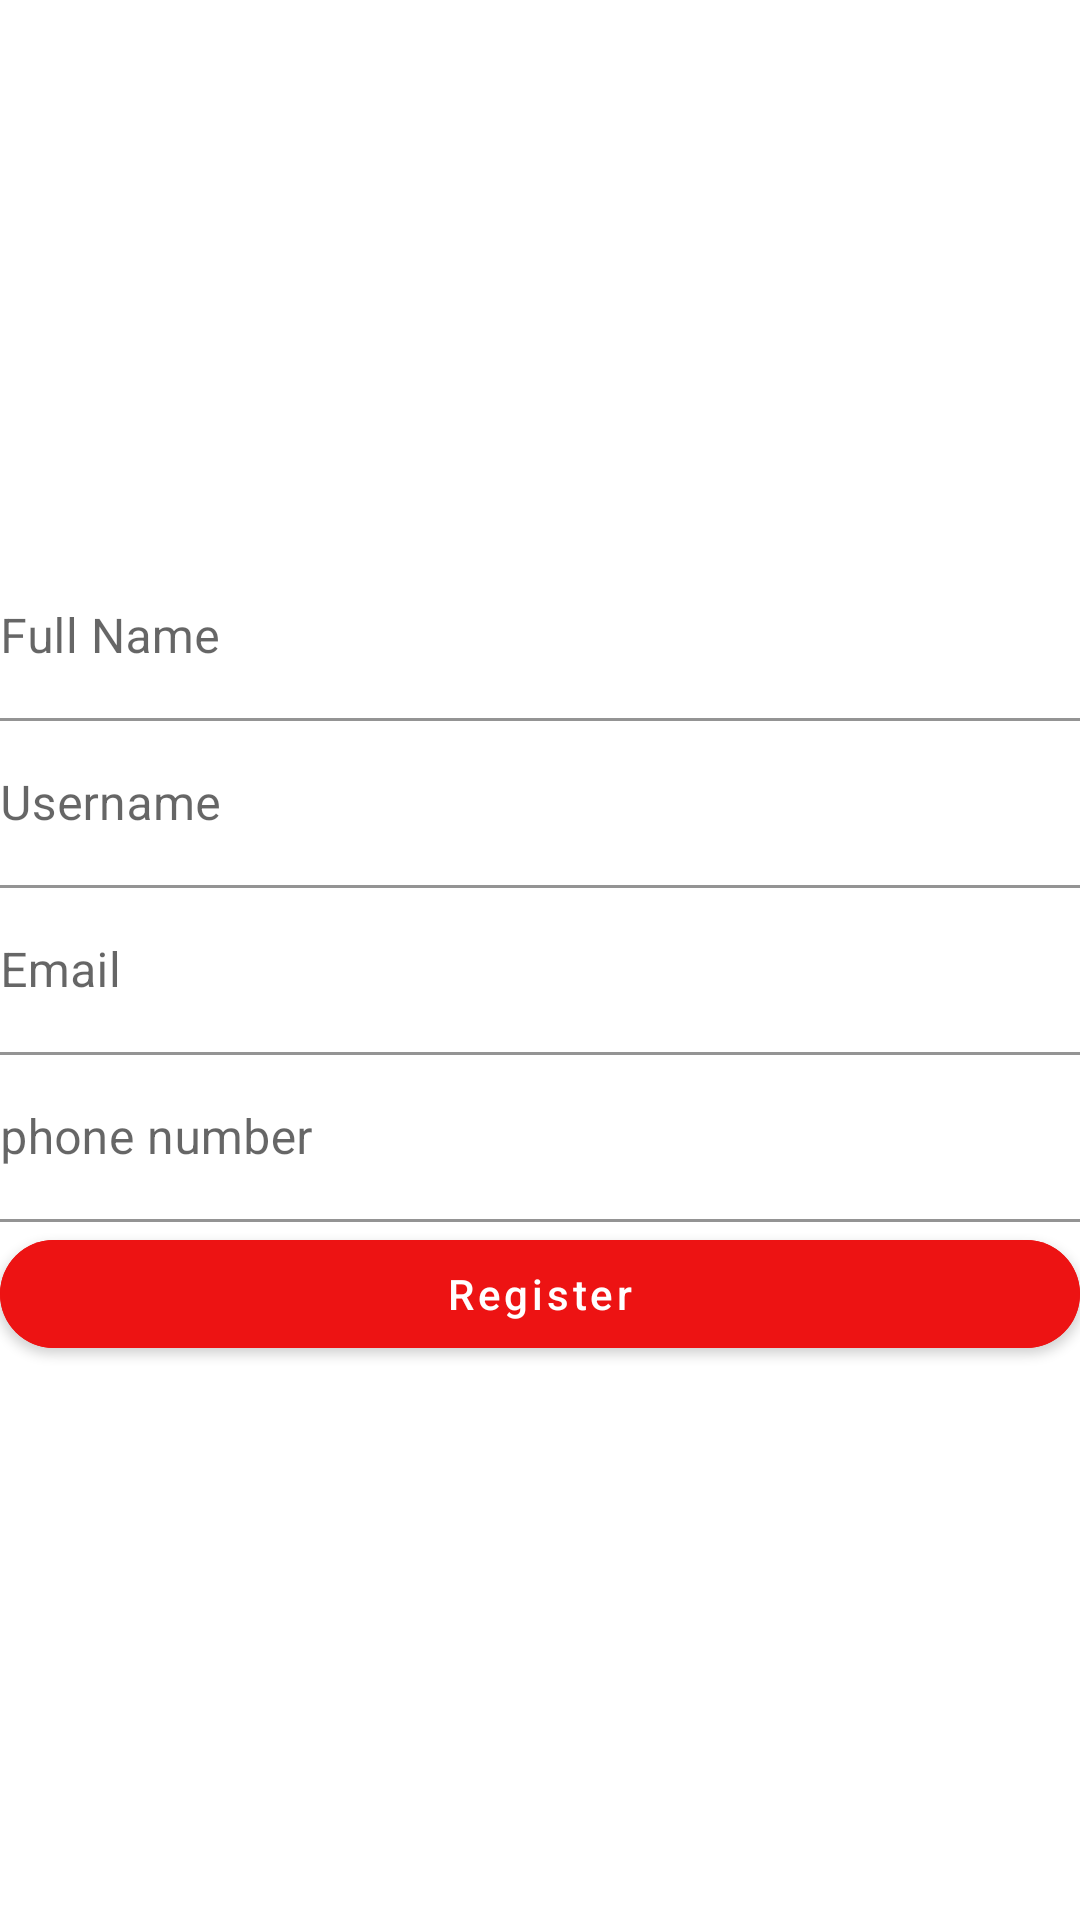

Reconstruct the res/layout file that produces this screen, plus the resources it refers to.
<!-- AndroidManifest.xml: application theme Theme.TamrinNinthQ1 -->
<!-- res/layout/fragment_profile.xml -->
<?xml version="1.0" encoding="utf-8"?>
<FrameLayout xmlns:android="http://schemas.android.com/apk/res/android"
    xmlns:tools="http://schemas.android.com/tools"
    android:layout_width="match_parent"
    android:layout_height="match_parent"
    xmlns:app="http://schemas.android.com/apk/res-auto"
    tools:context=".ProfileFragment">


    <ScrollView
        android:layout_width="match_parent"
        android:layout_height="match_parent">

        <LinearLayout
            android:layout_width="match_parent"
            android:layout_height="wrap_content"
            android:orientation="vertical"
            android:layout_gravity="center"
            android:gravity="center">
        <LinearLayout
            android:id="@+id/register_layout"
            android:layout_width="match_parent"
            android:layout_height="wrap_content"
            android:orientation="vertical" >
            <com.google.android.material.textfield.TextInputLayout
                android:layout_width="match_parent"
                android:layout_height="wrap_content">
                <EditText
                    android:id="@+id/ev_full_name"
                    android:layout_width="match_parent"
                    android:layout_height="wrap_content"
                    android:hint="Full Name"
                    android:background="@color/white"
                    android:inputType="text"
                    android:ems="10"
                    android:paddingStart="0dp"
                    />
            </com.google.android.material.textfield.TextInputLayout>
            <com.google.android.material.textfield.TextInputLayout
                android:layout_width="match_parent"
                android:layout_height="wrap_content">
                <EditText
                    android:id="@+id/ev_username"
                    android:layout_width="match_parent"
                    android:layout_height="wrap_content"
                    android:hint="Username"
                    android:background="@color/white"
                    android:inputType="text"
                    android:paddingStart="0dp"
                    android:ems="10"/>
            </com.google.android.material.textfield.TextInputLayout>
            <com.google.android.material.textfield.TextInputLayout
                android:layout_width="match_parent"
                android:layout_height="wrap_content">
                <EditText
                    android:id="@+id/ev_email"
                    android:layout_width="match_parent"
                    android:layout_height="wrap_content"
                    android:hint="Email"
                    android:background="@color/white"
                    android:inputType="textEmailAddress"
                    android:paddingStart="0dp"
                    android:ems="10"/>
            </com.google.android.material.textfield.TextInputLayout>
            <com.google.android.material.textfield.TextInputLayout
                android:layout_width="match_parent"
                android:layout_height="wrap_content">
                <EditText
                    android:id="@+id/ev_phone"
                    android:layout_width="match_parent"
                    android:layout_height="wrap_content"
                    android:hint="phone number"
                    android:background="@color/white"
                    android:inputType="phone"
                    android:paddingStart="0dp"
                    android:ems="10"/>
            </com.google.android.material.textfield.TextInputLayout>

            <com.google.android.material.button.MaterialButton
                android:id="@+id/btn_register"
                android:layout_width="match_parent"
                android:layout_height="wrap_content"
               app:cornerRadius="45dp"
                android:backgroundTint="@color/red"
                android:text="Register"
                android:textAllCaps="false"
                android:textColor="@color/white"/>
        </LinearLayout>
            <LinearLayout
                android:id="@+id/showInfo"
                android:layout_width="match_parent"
                android:layout_height="match_parent"
                android:layout_margin="10dp"
                android:orientation="vertical"
                android:visibility="gone"
                android:layout_gravity="center"
                android:gravity="center">

                <com.google.android.material.textview.MaterialTextView
                    android:id="@+id/tv_full_name"
                    android:layout_width="match_parent"
                    android:layout_height="wrap_content"
                    android:layout_marginTop="10dp"
                    android:background="@drawable/tv_border"
                    android:text="full name"
                    android:textColor="@color/pink"
                    android:textSize="20dp"
                    android:padding="17dp"/>
                <com.google.android.material.textview.MaterialTextView
                    android:id="@+id/tv_username"
                    android:layout_width="match_parent"
                    android:layout_height="wrap_content"
                    android:layout_marginTop="10dp"
                    android:background="@drawable/tv_border"
                    android:text="Username"
                    android:textColor="@color/pink"
                    android:textSize="20dp"
                    android:padding="17dp"/>
                <com.google.android.material.textview.MaterialTextView
                    android:id="@+id/tv_email"
                    android:layout_width="match_parent"
                    android:layout_height="wrap_content"
                    android:layout_marginTop="10dp"
                    android:background="@drawable/tv_border"
                    android:text="Email"
                    android:textColor="@color/pink"
                    android:textSize="20dp"
                    android:padding="17dp"/>
                <com.google.android.material.textview.MaterialTextView
                    android:id="@+id/tv_phone"
                    android:layout_width="match_parent"
                    android:layout_height="wrap_content"
                    android:layout_marginTop="10dp"
                    android:background="@drawable/tv_border"
                    android:text="Phone"
                    android:textColor="@color/pink"
                    android:textSize="20dp"
                    android:padding="17dp"/>
            </LinearLayout>
        </LinearLayout>
    </ScrollView>
</FrameLayout>
<!-- resources referenced by this layout -->
<resources>
  <color name="pink">#DCE91EB6</color>
  <color name="red">#ED1313</color>
  <color name="white">#FFFFFFFF</color>
  <style name="Theme.TamrinNinthQ1" parent="Theme.MaterialComponents.DayNight.DarkActionBar">
          
          <item name="colorPrimary">@color/purple_500</item>
          <item name="colorPrimaryVariant">@color/purple_700</item>
          <item name="colorOnPrimary">@color/white</item>
          
          <item name="colorSecondary">@color/teal_200</item>
          <item name="colorSecondaryVariant">@color/teal_700</item>
          <item name="colorOnSecondary">@color/black</item>
          
          <item name="android:statusBarColor" tools:targetApi="l">?attr/colorPrimaryVariant</item>
          
      </style>
  <color name="purple_500">#FF6200EE</color>
  <color name="purple_700">#FF3700B3</color>
  <color name="teal_200">#FF03DAC5</color>
  <color name="teal_700">#FF018786</color>
  <color name="black">#FF000000</color>
</resources>
